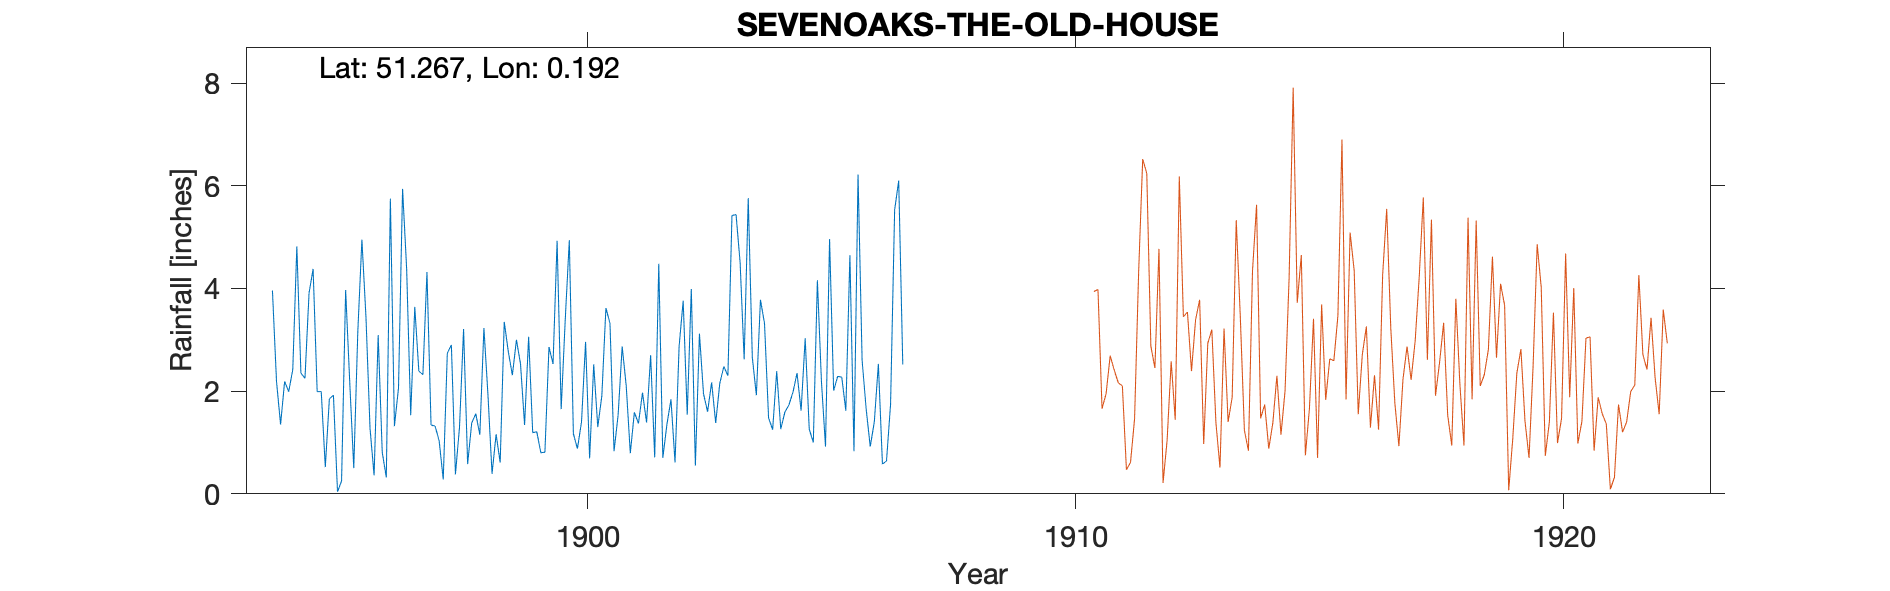

The file beside this chart, header and first rows:
SEVENOAKS-THE-OLD-HOUSE (THE RECTORY), , , , , , , , , , , , , , , , , , , , , , , 
Grid ref, TQ530543, Long, 0.1917, Lat, 51.27, Elevation, 497, ft, , , , , , , , , , , , , , , 
Station no, RR4523, , , , , , , , , , , , , , , , , , , , , , 
, 1890, 1891, 1892, 1893, 1894, 1895, 1896, 1897, 1898, 1899, 1900, 1901, 1902, 1903, 1904, 1905, 1906, 1907, 1908, 1909, , , 
January, , , , , 3.96, 1.99, 1.27, 2.39, 0.58, 3, 3.39, 0.83, 0.7, 2.17, 3.78, 1.26, 6.22, , , , , , 
February, , , , , 2.19, 0.52, 0.36, 2.32, 1.38, 2.53, 4.94, 1.53, 1.35, 1.38, 3.32, 1, 2.6, , , , , , 
March, , , , , 1.35, 1.85, 3.09, 4.32, 1.56, 1.34, 1.17, 2.87, 1.84, 2.15, 1.48, 4.16, 1.65, , , , , , 
April, , , , , 2.19, 1.92, 0.81, 1.34, 1.15, 3.06, 0.88, 2.1, 0.61, 2.48, 1.25, 2.19, 0.92, , , , , , 
May, , , , , 1.99, 0.04, 0.32, 1.32, 3.23, 1.19, 1.4, 0.79, 2.87, 2.3, 2.39, 0.92, 1.4, , , , , , 
June, , , , , 2.42, 0.25, 5.75, 1.03, 1.92, 1.21, 2.96, 1.59, 3.76, 5.42, 1.26, 4.96, 2.53, , , , , , 
July, , , , , 4.82, 3.97, 1.32, 0.28, 0.39, 0.8, 0.69, 1.37, 1.54, 5.44, 1.59, 2.01, 0.58, , , , , , 
August, , , , , 2.35, 2.19, 2.06, 2.74, 1.16, 0.81, 2.52, 1.97, 3.99, 4.51, 1.73, 2.29, 0.64, , , , , , 
September, , , , , 2.25, 0.5, 5.94, 2.9, 0.61, 2.86, 1.3, 1.39, 0.55, 2.62, 1.98, 2.27, 1.75, , , , , , 
October, , , , , 3.91, 3.17, 4.39, 0.38, 3.35, 2.53, 1.91, 2.7, 3.12, 5.76, 2.35, 1.62, 5.53, , , , , , 
November, , , , , 4.38, 4.95, 1.53, 1.3, 2.77, 4.93, 3.62, 0.71, 1.95, 2.66, 1.62, 4.65, 6.1, , , , , , 
December, , , , , 1.99, 3.44, 3.64, 3.21, 2.31, 1.65, 3.32, 4.48, 1.6, 1.92, 3.03, 0.83, 2.52, , , , , , 
Total, , , , , 33.8, 24.79, 30.48, 23.53, 20.41, 25.91, 28.1, 22.33, 23.88, 38.81, 25.78, 28.16, 32.44, , , , , , 
